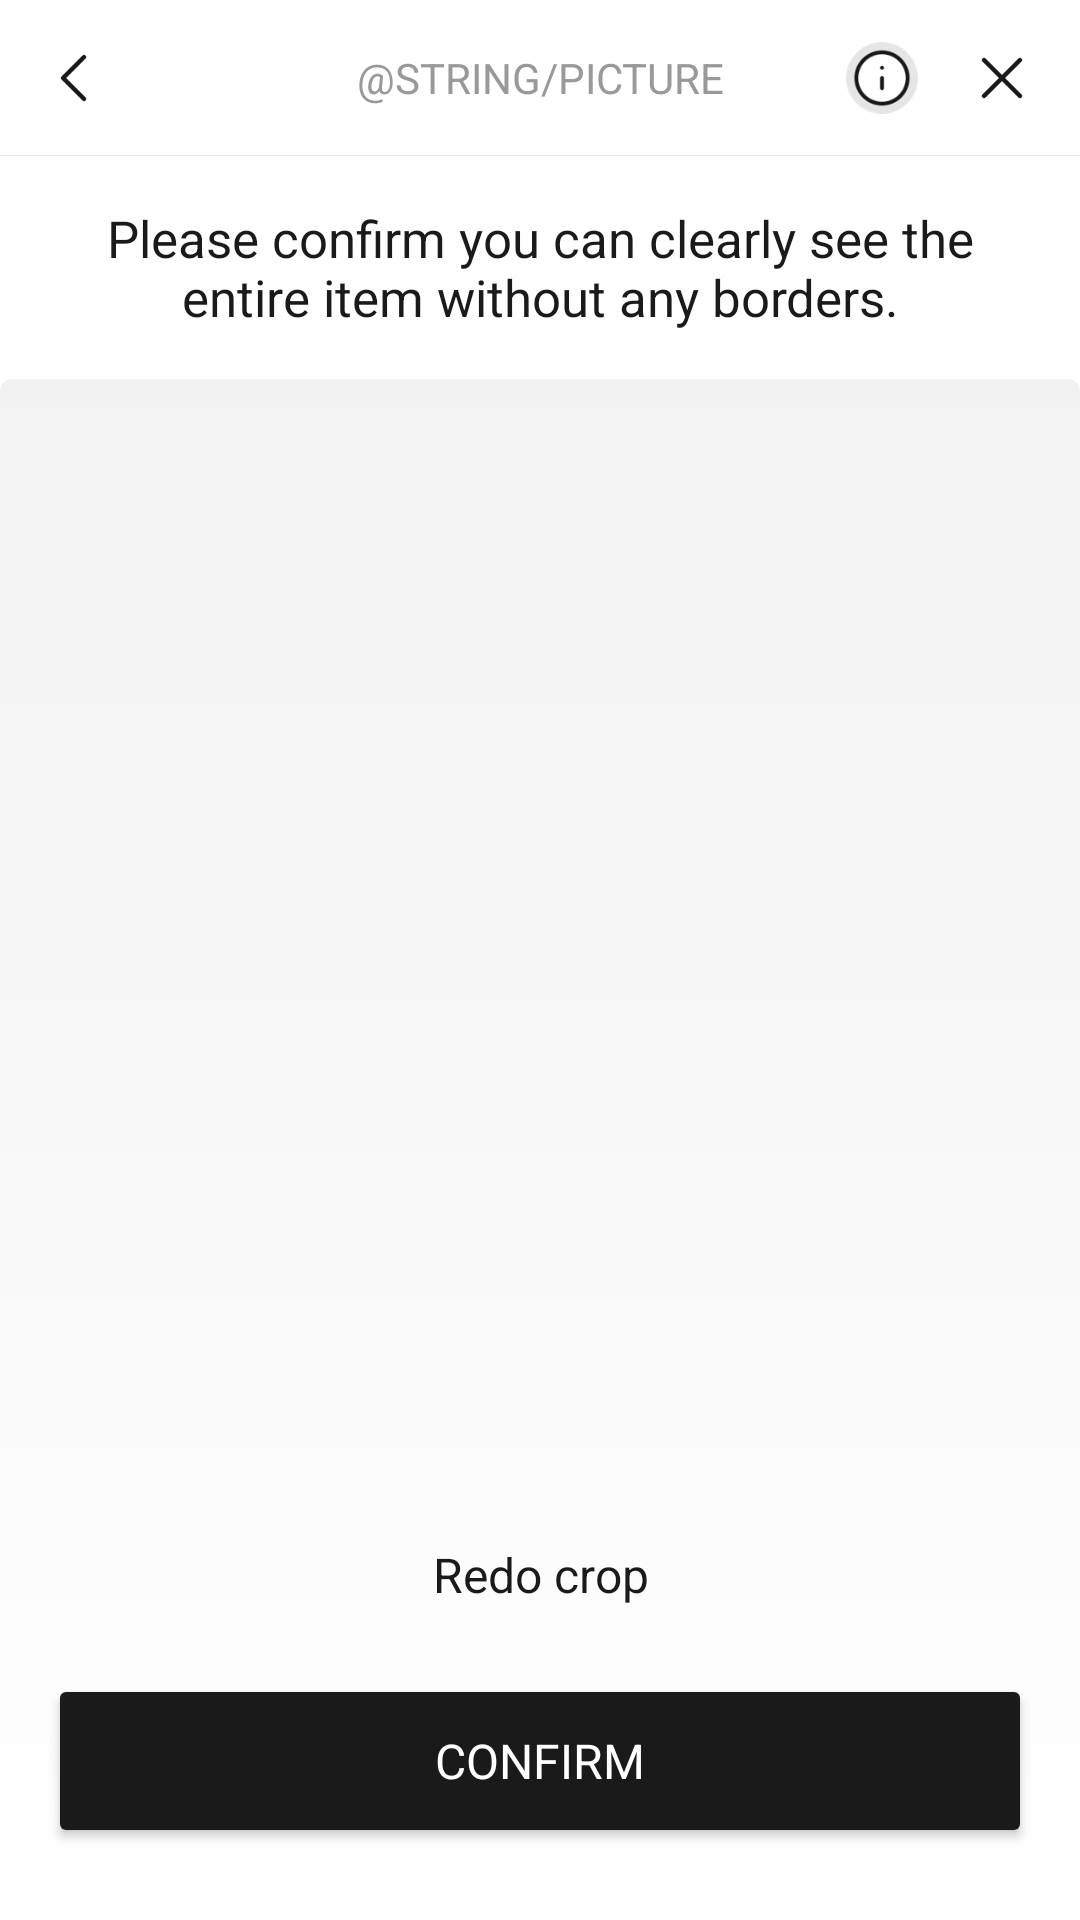

Write the Android layout XML for this screen, with the resource values it uses.
<!-- AndroidManifest.xml: application theme AppTheme -->
<!-- res/layout/fragment_quality_check.xml -->
<?xml version="1.0" encoding="utf-8"?>
<RelativeLayout xmlns:android="http://schemas.android.com/apk/res/android"
    xmlns:tools="http://schemas.android.com/tools" tools:ignore="MissingPrefix"
    xmlns:app="http://schemas.android.com/apk/res-auto"
    android:background="#FFFFFF"
    android:layout_width="match_parent"
    android:layout_height="match_parent">

    <include
        android:id="@+id/toolbar"
        android:layout_width="match_parent"
        android:layout_height="wrap_content"
        layout="@layout/toolbar" />

    <TextView
        android:id="@+id/msg"
        android:text="@string/quality_check_message"
        android:gravity="center"
        android:textSize="17sp"
        android:layout_below="@+id/toolbar"
        android:layout_margin="16dp"
        android:textColor="@color/colorText"
        android:layout_width="match_parent"
        android:layout_height="wrap_content"/>

    <View
        android:layout_below="@+id/msg"
        android:background="@drawable/bg_gradient_white"
        android:layout_width="match_parent"
        android:layout_height="match_parent"/>


    <ImageView
        android:id="@+id/image"
        android:layout_marginTop="24dp"
        android:layout_marginStart="16dp"
        android:layout_marginEnd="16dp"
        android:layout_below="@+id/msg"
        android:layout_above="@+id/redo_crop"
        android:layout_width="match_parent"
        android:layout_height="match_parent" />

    <TextView
        android:id="@+id/redo_crop"
        android:gravity="center"
        android:layout_marginBottom="8dp"
        android:layout_above="@+id/btn_confirm"
        android:textColor="@color/colorText"
        android:textSize="16sp"
        android:text="@string/quality_check_redo"
        android:background="@null"
        android:layout_width="match_parent"
        android:layout_height="50dp" />

    <Button
        android:id="@+id/btn_confirm"
        android:text="@string/quality_check_btn"
        android:layout_width="match_parent"
        android:layout_alignParentBottom="true"
        android:layout_marginStart="16dp"
        android:layout_marginEnd="16dp"
        android:layout_marginBottom="24dp"
        android:textAppearance="@style/TextAppearance.AppCompat.Medium"
        style="@style/ButtonMaterial" />

</RelativeLayout>
<!-- res/layout/toolbar.xml (included above) -->
<?xml version="1.0" encoding="utf-8"?>
<RelativeLayout xmlns:android="http://schemas.android.com/apk/res/android"
    xmlns:tools="http://schemas.android.com/tools" tools:ignore="MissingPrefix"
    android:orientation="vertical" android:layout_width="match_parent"
    android:layout_height="wrap_content">

    <RelativeLayout
        android:id="@+id/toolbar_parent"
        android:background="#FFFFFF"
        android:layout_width="match_parent"
        android:layout_height="52dp">

    <TextView
        android:id="@+id/toolbar_title"
        android:layout_centerInParent="true"
        android:layout_marginTop="16dp"
        android:textSize="14sp"
        android:text="@string/picture"
        android:textColor="#999999"
        android:textAllCaps="true"
        android:gravity="center"
        android:layout_width="match_parent"
        android:layout_height="wrap_content"
        fontPath="fonts/Bold.otf"/>

    <View
        android:id="@+id/toolbar_divider"
        android:layout_alignParentBottom="true"
        android:layout_width="match_parent"
        android:layout_height="1px"
        android:background="#E5E5E5"/>

    <ImageButton
        android:id="@+id/toolbar_back"
        android:layout_centerVertical="true"
        android:background="@null"
        android:src="@drawable/ic_toolbar_back"
        android:padding="10dp"
        android:layout_marginStart="6dp"
        android:layout_width="44dp"
        android:layout_height="44dp"
        android:scaleType="centerInside"/>

    <ImageView
        android:id="@+id/toolbar_info"
        android:layout_centerVertical="true"
        android:background="@null"
        android:src="@drawable/ic_toolbar_info"
        android:padding="8dp"
        android:layout_marginEnd="46dp"
        android:layout_width="40dp"
        android:layout_height="40dp"
        android:scaleType="centerInside"
        android:layout_alignParentEnd="true"/>

    <ImageButton
        android:id="@+id/toolbar_close"
        android:layout_centerVertical="true"
        android:background="@null"
        android:src="@drawable/ic_toolbar_close"
        android:padding="8dp"
        android:layout_marginEnd="6dp"
        android:layout_width="40dp"
        android:layout_height="40dp"
        android:scaleType="centerInside"
        android:layout_alignParentEnd="true"/>

    </RelativeLayout>

</RelativeLayout>
<!-- resources referenced by this layout -->
<resources>
  <color name="colorText">#1A1A1A</color>
  <!-- drawable bg_gradient_white (drawable) -->
  <?xml version="1.0" encoding="utf-8"?>
  <selector xmlns:android="http://schemas.android.com/apk/res/android">
  
      <item>
          <shape>
              <gradient
                  android:startColor="#F2F2F2"
                  android:endColor="#FFFFFF"
                  android:angle="270" />
              <corners
  
                  android:topLeftRadius="4dp"
                  android:topRightRadius="4dp" />
          </shape>
      </item>
  </selector>
  <!-- drawable ic_toolbar_back: png bitmap (drawable-hdpi, 641 bytes) -->
  <!-- drawable ic_toolbar_close: png bitmap (drawable-hdpi, 777 bytes) -->
  <!-- drawable ic_toolbar_info: png bitmap (drawable-hdpi, 2549 bytes) -->
  <string name="quality_check_btn">Confirm</string>
  <string name="quality_check_message">Please confirm you can clearly see the entire item without any borders.</string>
  <string name="quality_check_redo">Redo crop</string>
  <style name="ButtonMaterial">
          <item name="android:textColor">@color/colorButtonText</item>
          <item name="android:backgroundTint">@color/colorButtonTint</item>
          <item name="android:textSize">16sp</item>
          <item name="android:elevation">4dp</item>
          <item name="android:layout_height">58dp</item>
          <item name="android:textAllCaps">true</item>
          <item name="android:gravity">center</item>
          <item name="android:insetLeft">0dp</item>
          <item name="android:insetRight">0dp</item>
          <item name="android:insetBottom">0dp</item>
          <item name="android:insetTop">0dp</item>
          <item name="fontPath">fonts/Bold.otf</item>
      </style>
  <style name="AppTheme" parent="Theme.AppCompat.Light.DarkActionBar">
          
          <item name="colorPrimary">@color/colorPrimary</item>
          <item name="colorPrimaryDark">@color/colorPrimaryDark</item>
          <item name="colorAccent">@color/colorAccent</item>
      </style>
  <color name="colorButtonText">#FFFFFF</color>
  <color name="colorButtonTint">#1A1A1A</color>
  <color name="colorPrimary">#000000</color>
  <color name="colorPrimaryDark">#000000</color>
  <color name="colorAccent">#00C7D9</color>
</resources>
